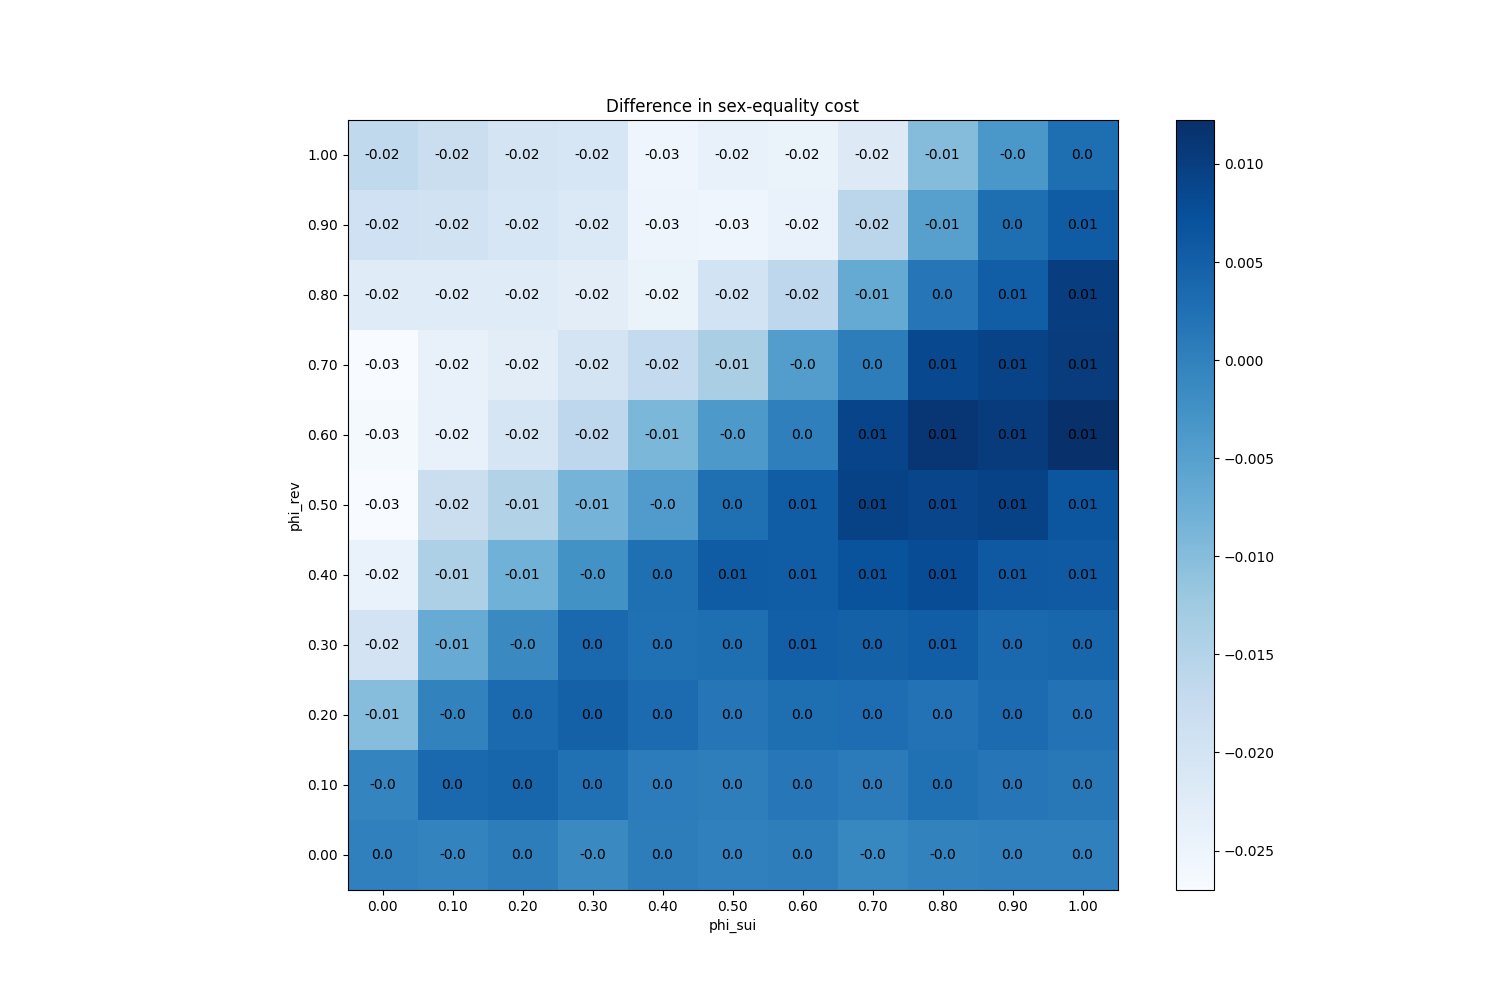

Data behind this chart, as committed beside it:
phi_sui, phi_rev
(0.0, 0.0), 0.0
(0.0, 0.1), -0.0005533
(0.0, 0.2), -0.01004
(0.0, 0.3), -0.01994
(0.0, 0.4), -0.02435
(0.0, 0.5), -0.02697
(0.0, 0.6), -0.02645
(0.0, 0.7), -0.02701
(0.0, 0.8), -0.02227
(0.0, 0.9), -0.01915
(0.0, 1.0), -0.01661
(0.1, 0.0), -0.0004133
(0.1, 0.1), 0.00358
(0.1, 0.2), -0.0001867
(0.1, 0.3), -0.007013
(0.1, 0.4), -0.01428
(0.1, 0.5), -0.01841
(0.1, 0.6), -0.02424
(0.1, 0.7), -0.02419
(0.1, 0.8), -0.02226
(0.1, 0.9), -0.01956
(0.1, 1.0), -0.01839
(0.2, 0.0), 0.0004333
(0.2, 0.1), 0.004173
(0.2, 0.2), 0.003487
(0.2, 0.3), -0.00136
(0.2, 0.4), -0.0079
(0.2, 0.5), -0.01465
(0.2, 0.6), -0.02044
(0.2, 0.7), -0.02293
(0.2, 0.8), -0.02235
(0.2, 0.9), -0.02073
(0.2, 1.0), -0.02005
(0.3, 0.0), -0.001347
(0.3, 0.1), 0.00254
(0.3, 0.2), 0.00486
(0.3, 0.3), 0.003513
(0.3, 0.4), -0.00254
(0.3, 0.5), -0.008447
(0.3, 0.6), -0.01619
(0.3, 0.7), -0.0201
(0.3, 0.8), -0.02289
(0.3, 0.9), -0.02161
(0.3, 1.0), -0.02081
(0.4, 0.0), 0.00054
(0.4, 0.1), 0.0007333
(0.4, 0.2), 0.003193
(0.4, 0.3), 0.002567
(0.4, 0.4), 0.002607
(0.4, 0.5), -0.0043
(0.4, 0.6), -0.008993
(0.4, 0.7), -0.01697
(0.4, 0.8), -0.02444
(0.4, 0.9), -0.02515
(0.4, 1.0), -0.02523
(0.5, 0.0), 9.99999999999998e-05
(0.5, 0.1), 0.00032
(0.5, 0.2), 0.00166
(0.5, 0.3), 0.002873
(0.5, 0.4), 0.005607
... 61 more rows
